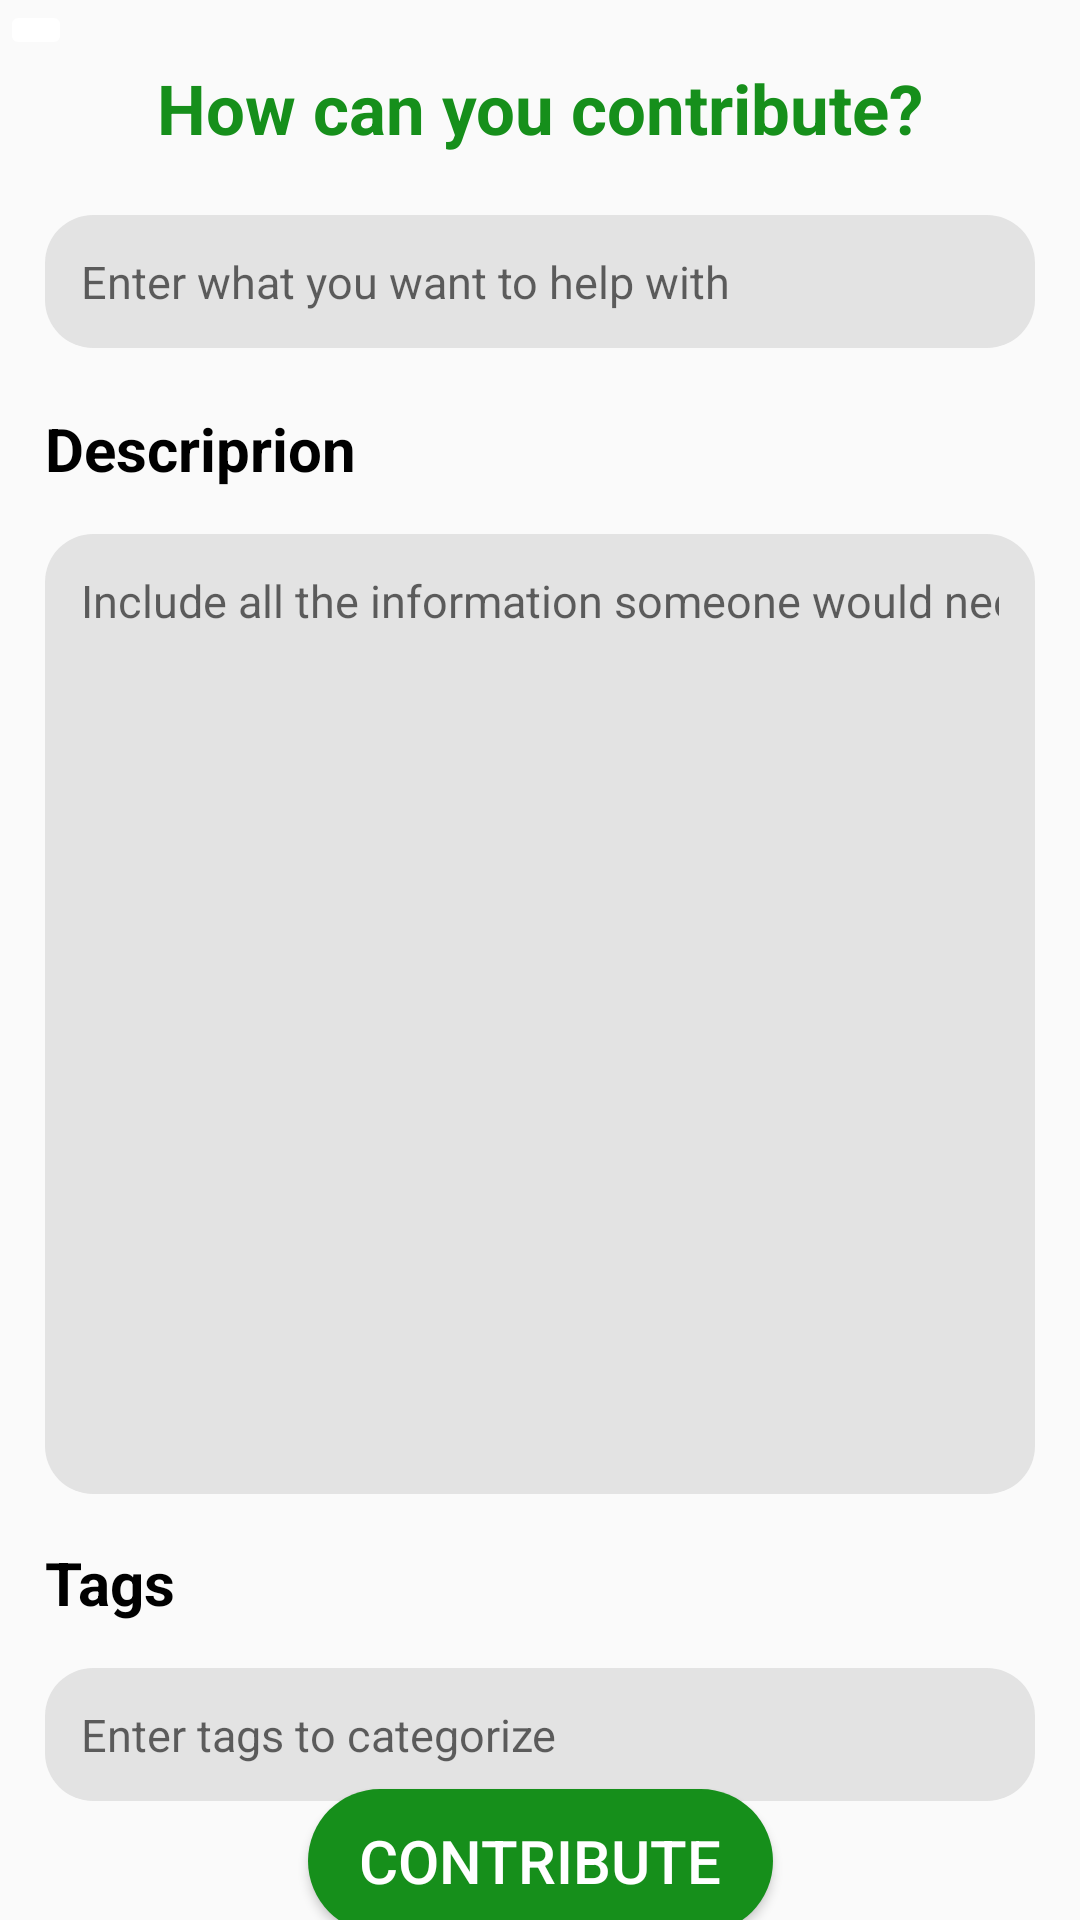

Reconstruct the res/layout file that produces this screen, plus the resources it refers to.
<!-- AndroidManifest.xml: application theme AppTheme -->
<!-- res/layout/activity_question.xml -->
<?xml version="1.0" encoding="utf-8"?>
<androidx.constraintlayout.widget.ConstraintLayout xmlns:android="http://schemas.android.com/apk/res/android"
    xmlns:app="http://schemas.android.com/apk/res-auto"
    xmlns:tools="http://schemas.android.com/tools"
    android:layout_width="match_parent"
    android:layout_height="match_parent"
    tools:context=".QuestionActivity">

    <androidx.constraintlayout.widget.Guideline
        android:id="@+id/guideline3"
        android:layout_width="wrap_content"
        android:layout_height="wrap_content"
        android:orientation="horizontal"
        app:layout_constraintGuide_begin="506dp" />

    <EditText
        android:background="@drawable/question_text_style"

        android:id="@+id/contribute_description"
        android:layout_width="match_parent"
        android:layout_height="320dp"
        android:layout_marginStart="15dp"
        android:layout_marginLeft="15dp"
        android:layout_marginEnd="15dp"
        android:layout_marginRight="15dp"
        android:layout_marginBottom="8dp"
        android:ems="10"
        android:inputType="textPersonName"
        app:layout_constraintBottom_toTopOf="@+id/guideline3"
        android:hint="Include all the information someone would need"
        android:textSize="15dp"
        android:gravity="top"
        app:layout_constraintEnd_toEndOf="parent"
        app:layout_constraintStart_toStartOf="parent" />

    <TextView
        android:id="@+id/textView2"
        android:layout_width="0dp"
        android:layout_height="wrap_content"
        android:layout_marginStart="15dp"
        android:layout_marginLeft="15dp"
        android:layout_marginEnd="15dp"
        android:layout_marginRight="15dp"
        android:layout_marginBottom="15dp"
        android:text="Descriprion"
        android:textColor="@color/black"
        android:textSize="20dp"
        android:textStyle="bold"
        app:layout_constraintBottom_toTopOf="@+id/contribute_description"
        app:layout_constraintEnd_toEndOf="parent"
        app:layout_constraintStart_toStartOf="parent" />

    <EditText
        android:background="@drawable/question_text_style"

        android:textSize="15dp"
        android:hint="Enter what you want to help with"
        android:id="@+id/contribute_title"
        android:layout_width="match_parent"
        android:layout_height="wrap_content"
        android:layout_marginStart="15dp"
        android:layout_marginLeft="15dp"
        android:layout_marginEnd="15dp"
        android:layout_marginRight="15dp"
        android:layout_marginBottom="20dp"
        android:ems="10"
        android:inputType="textPersonName"
        app:layout_constraintBottom_toTopOf="@+id/textView2"
        app:layout_constraintEnd_toEndOf="parent"
        app:layout_constraintStart_toStartOf="parent" />

    <TextView

        android:textStyle="bold"
        android:textColor="@color/green"
        android:id="@+id/contributeTitle"
        android:layout_width="wrap_content"
        android:layout_height="wrap_content"
        android:textSize="23dp"
        android:text="How can you contribute?"
        app:layout_constraintBottom_toTopOf="@+id/contribute_title"
        app:layout_constraintEnd_toEndOf="parent"
        app:layout_constraintStart_toStartOf="parent"
        app:layout_constraintTop_toTopOf="parent" />

    <TextView
        android:id="@+id/textView4"
        android:layout_width="match_parent"
        android:layout_height="wrap_content"
        android:layout_marginStart="15dp"
        android:layout_marginLeft="15dp"
        android:layout_marginTop="8dp"
        android:layout_marginEnd="15dp"
        android:layout_marginRight="15dp"
        android:text="Tags"
        android:textSize="20dp"
        android:textStyle="bold"
        android:textColor="@color/black"
        app:layout_constraintEnd_toEndOf="parent"
        app:layout_constraintStart_toStartOf="parent"
        app:layout_constraintTop_toTopOf="@+id/guideline3" />

    <EditText
        android:background="@drawable/question_text_style"
        android:hint="Enter tags to categorize"
        android:textSize="15dp"
        android:id="@+id/contribute_tags"
        android:layout_width="match_parent"
        android:layout_height="wrap_content"
        android:layout_marginStart="15dp"
        android:layout_marginLeft="15dp"
        android:layout_marginTop="15dp"
        android:layout_marginEnd="15dp"
        android:layout_marginRight="15dp"
        android:ems="10"
        android:inputType="textPersonName"
        app:layout_constraintEnd_toEndOf="parent"
        app:layout_constraintStart_toStartOf="parent"
        app:layout_constraintTop_toBottomOf="@+id/textView4" />

    <Button
        android:background="@drawable/reg_btn_style"
        android:textSize="20dp"
        android:textColor="@color/white"
        android:backgroundTint="@color/green"
        android:id="@+id/contributeBtn"
        android:layout_width="155dp"
        android:layout_height="wrap_content"
        android:text="Contribute"
        app:layout_constraintBottom_toBottomOf="parent"
        app:layout_constraintEnd_toEndOf="parent"
        app:layout_constraintStart_toStartOf="parent"
        app:layout_constraintTop_toBottomOf="@+id/contribute_tags" />

    <ImageButton
        android:backgroundTint="#fff"
        android:id="@+id/backBtn"
        android:layout_width="wrap_content"
        android:layout_height="wrap_content"
        app:layout_constraintStart_toStartOf="parent"
        app:layout_constraintTop_toTopOf="parent"
        app:srcCompat="@drawable/baseline_arrow_back_ios_black_24" />

</androidx.constraintlayout.widget.ConstraintLayout>
<!-- resources referenced by this layout -->
<resources>
  <color name="black">#FF000000</color>
  <color name="green">#168F1B</color>
  <color name="white">#FFFFFFFF</color>
  <!-- drawable question_text_style (drawable) -->
  <?xml version="1.0" encoding="utf-8"?>
  <shape xmlns:android="http://schemas.android.com/apk/res/android">
      <solid android:color="@color/gray" />
      <corners android:radius="16dp" />
      <padding android:left="12dp" android:right="12dp" android:bottom="12dp" android:top="12dp"/>
  </shape>
  <!-- drawable reg_btn_style (drawable) -->
  <?xml version="1.0" encoding="utf-8"?>
  <shape xmlns:android="http://schemas.android.com/apk/res/android">
  
   <solid android:color="@color/colorAccent"/>
   <corners android:radius="32dp"/>
  
  </shape>
  <style name="AppTheme" parent="Theme.AppCompat.Light.NoActionBar">
          <item name="colorPrimary">@color/colorPrimary</item>
          <item name="colorPrimaryDark">@color/colorPrimaryDark</item>
          <item name="colorAccent">@color/colorAccent</item>
          <item name="colorControlActivated">@color/white</item>
      </style>
  <color name="gray">#E3E3E3</color>
  <color name="colorAccent">#00b0ff</color>
  <color name="colorPrimary">#00b0ff</color>
  <color name="colorPrimaryDark">#00b0ff</color>
</resources>
